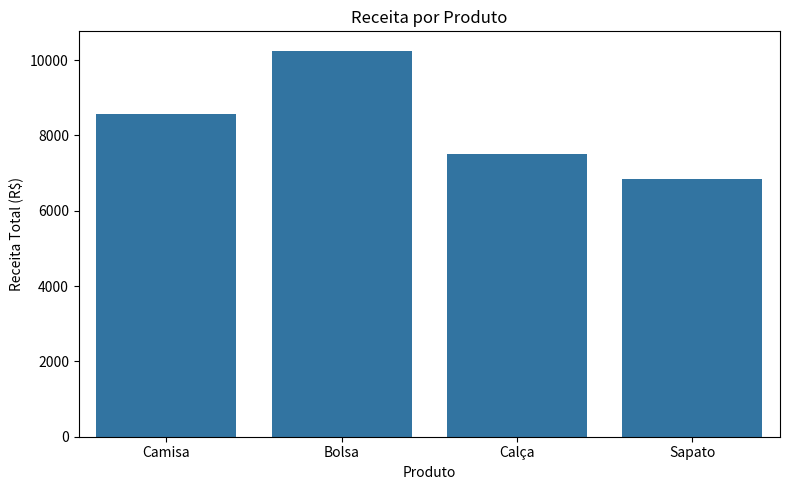

Reproduce this figure in Python. (Note: this script raises an exception after producing the figure.)
import pandas as pd
import numpy as np
import matplotlib.pyplot as plt
import seaborn as sns

# Gerar base de dados fictícia
np.random.seed(0)
data = {
    'Data': pd.date_range(start='2023-01-01', periods=100, freq='D'),
    'Produto': np.random.choice(['Camisa', 'Calça', 'Sapato', 'Bolsa'], size=100),
    'Quantidade': np.random.randint(1, 5, size=100),
    'Preço Unitário': np.random.uniform(50, 200, size=100).round(2)
}
df = pd.DataFrame(data)
df['Total'] = df['Quantidade'] * df['Preço Unitário']

# Exibir primeiras linhas
print("\nPrimeiras entradas:")
print(df.head())

# Estatísticas descritivas
print("\nEstatísticas descritivas:")
print(df.describe())

# Produtos mais vendidos
print("\nQuantidade de vendas por produto:")
print(df['Produto'].value_counts())

# Receita total por produto
print("\nReceita total por produto:")
print(df.groupby('Produto')['Total'].sum())

# Visualização: Receita por Produto
plt.figure(figsize=(8, 5))
sns.barplot(x='Produto', y='Total', data=df, estimator=sum, ci=None)
plt.title('Receita por Produto')
plt.ylabel('Receita Total (R$)')
plt.xlabel('Produto')
plt.tight_layout()
plt.savefig('imagens/receita_por_produto.png')
plt.show()
